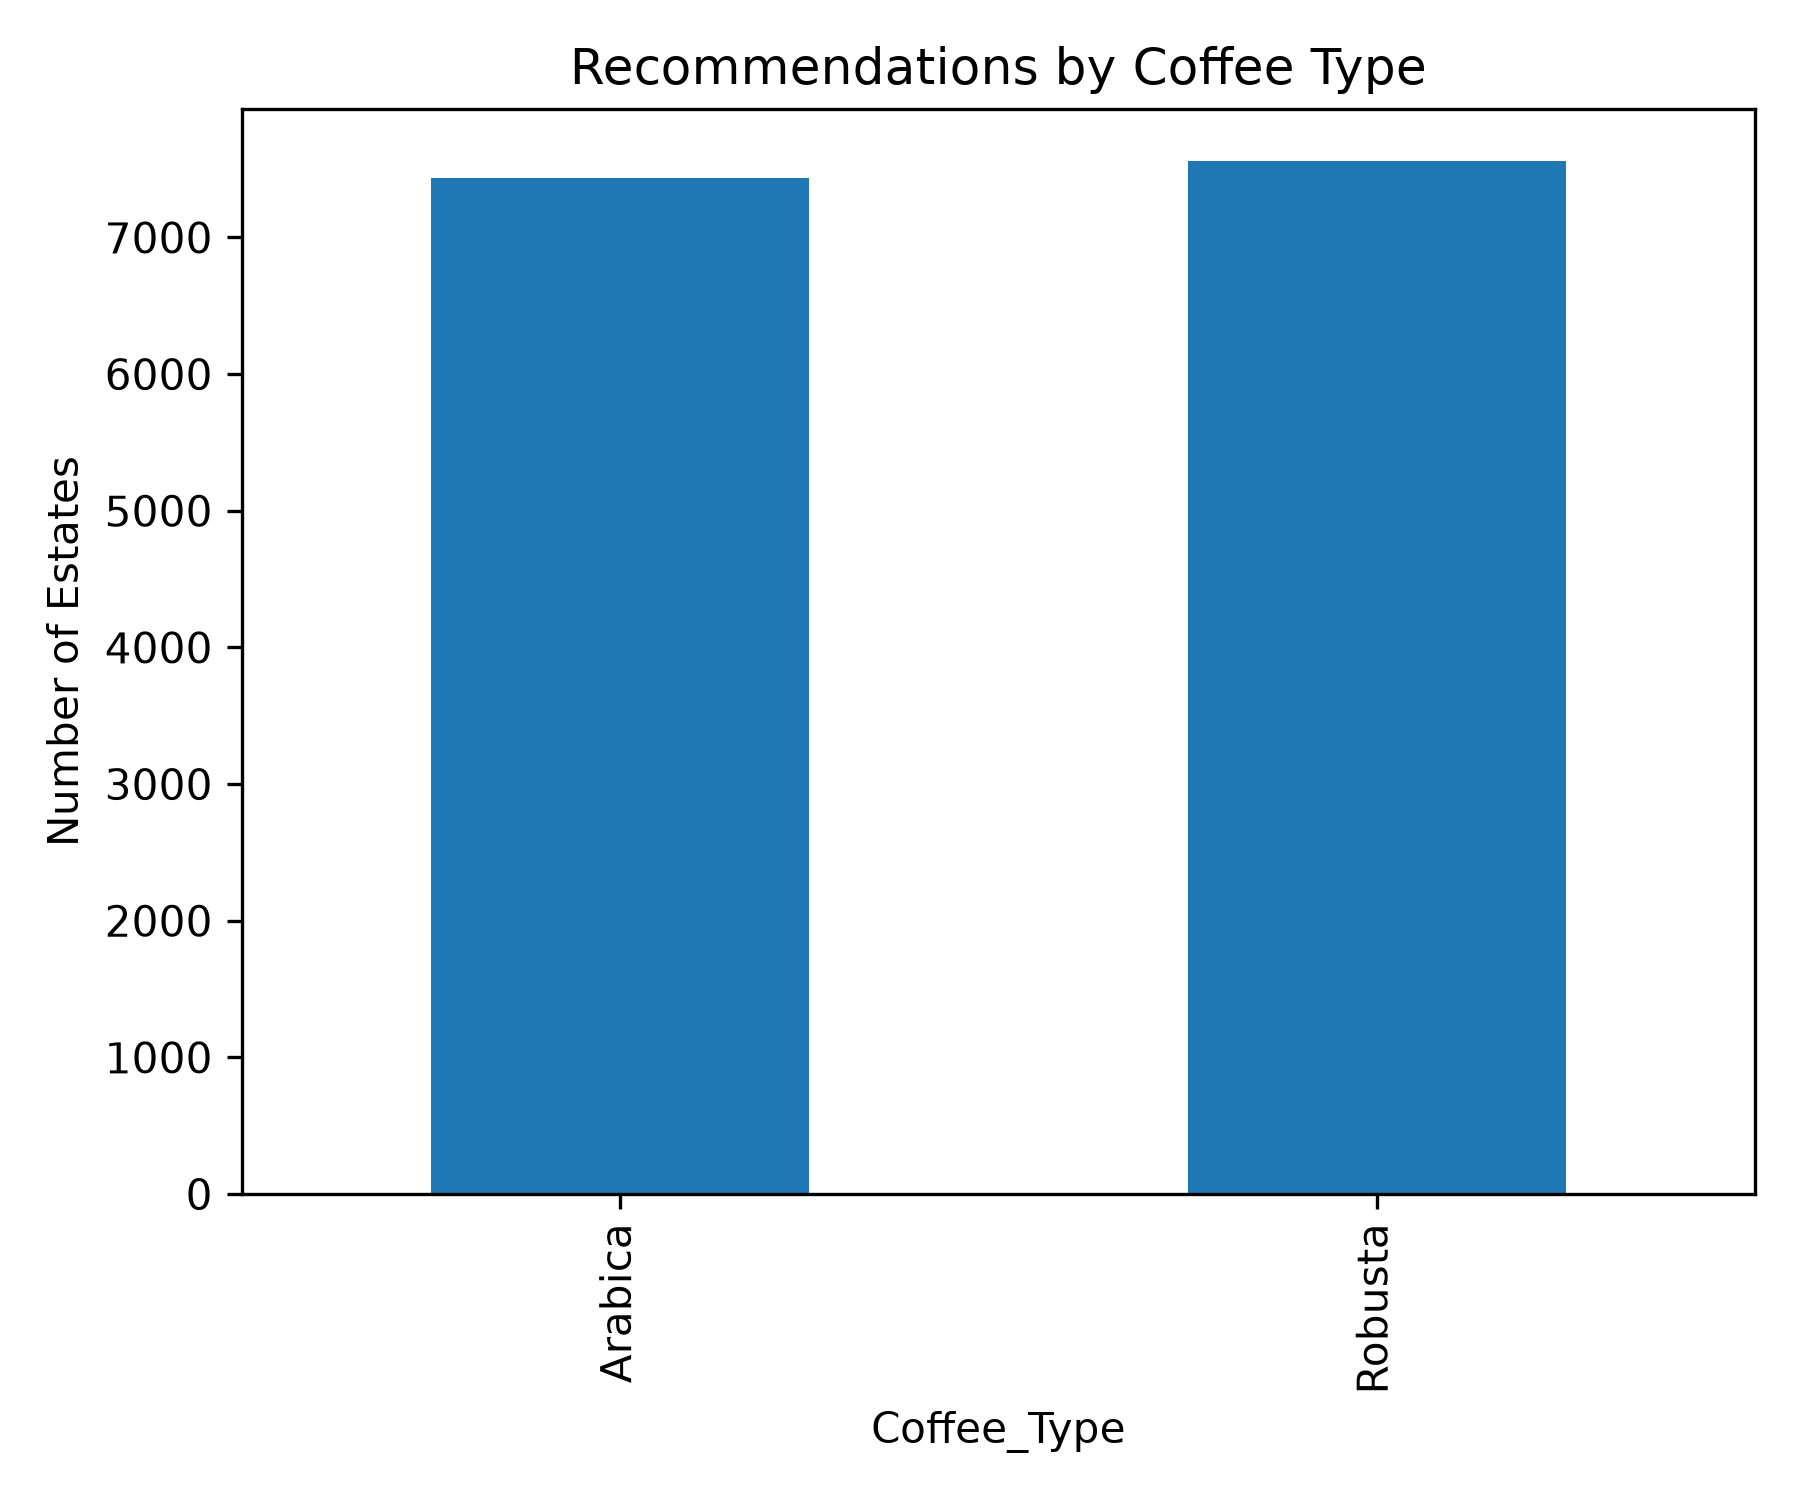

The table this chart was drawn from, first rows:
Coffee_Type, Total_Recommendations
Arabica, 7438
Robusta, 7562
